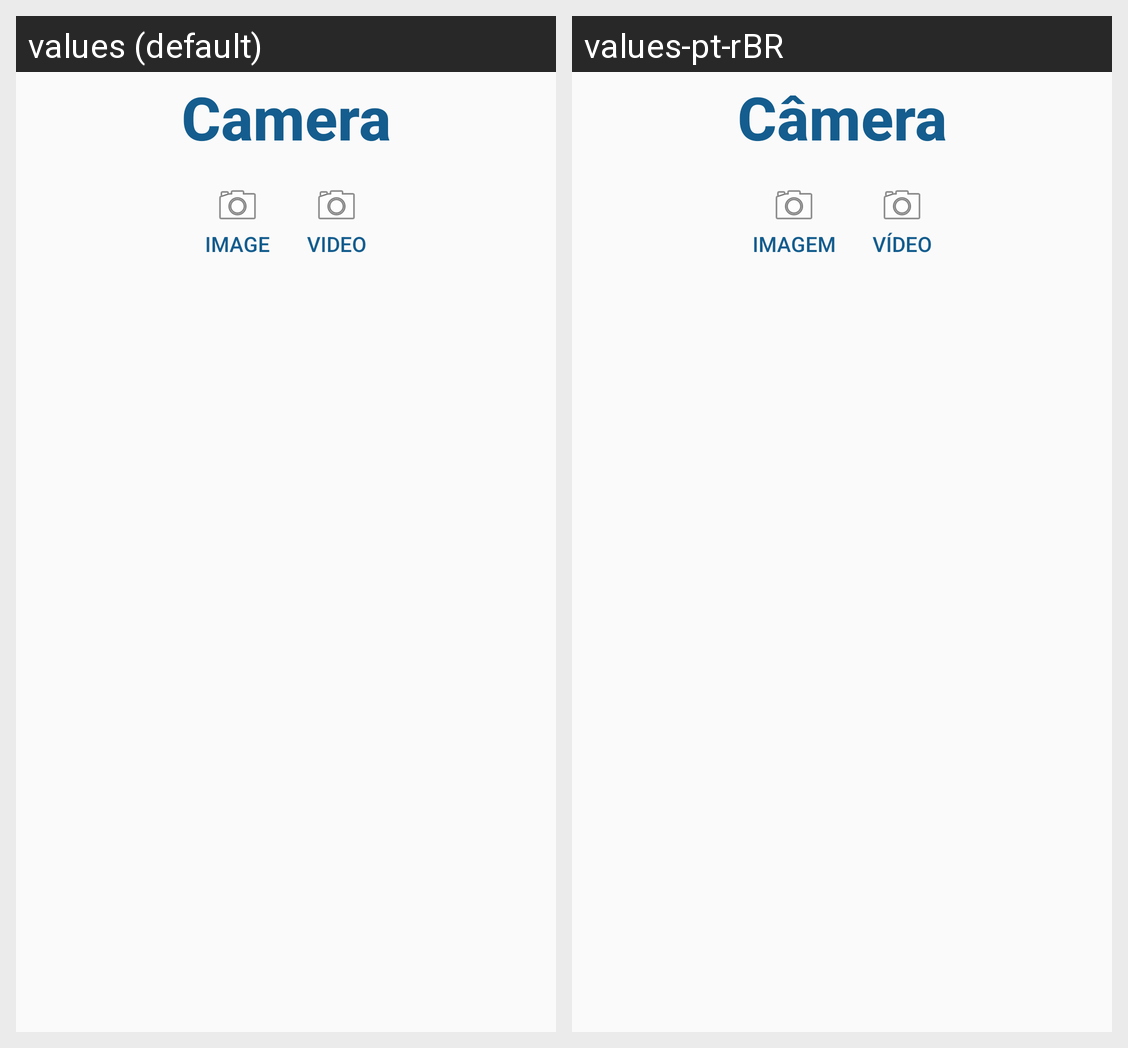

For this localized Android screen grid, give each drawn string resource with its value in every locale shown.
Android screen res/layout/lab04_camera.xml rendered under 2 locales, left to right: values (default), values-pt-rBR. Device: Nexus 5 (rendered at 1080×1920; each locale shown at half size, 540×960, under a caption strip naming it); theme AppTheme.
Strings drawn on this screen, with the default value and each locale's value (text and hints the layout hard-codes, and strings that could not be matched under every locale, appear in the picture but are not listed):

lab01_bt_camera
  values: Camera
  values-pt-rBR: Câmera

lab04_bt_imagem_capturar
  values: Image
  values-pt-rBR: Imagem

lab04_bt_video_capturar
  values: Video
  values-pt-rBR: Vídeo
